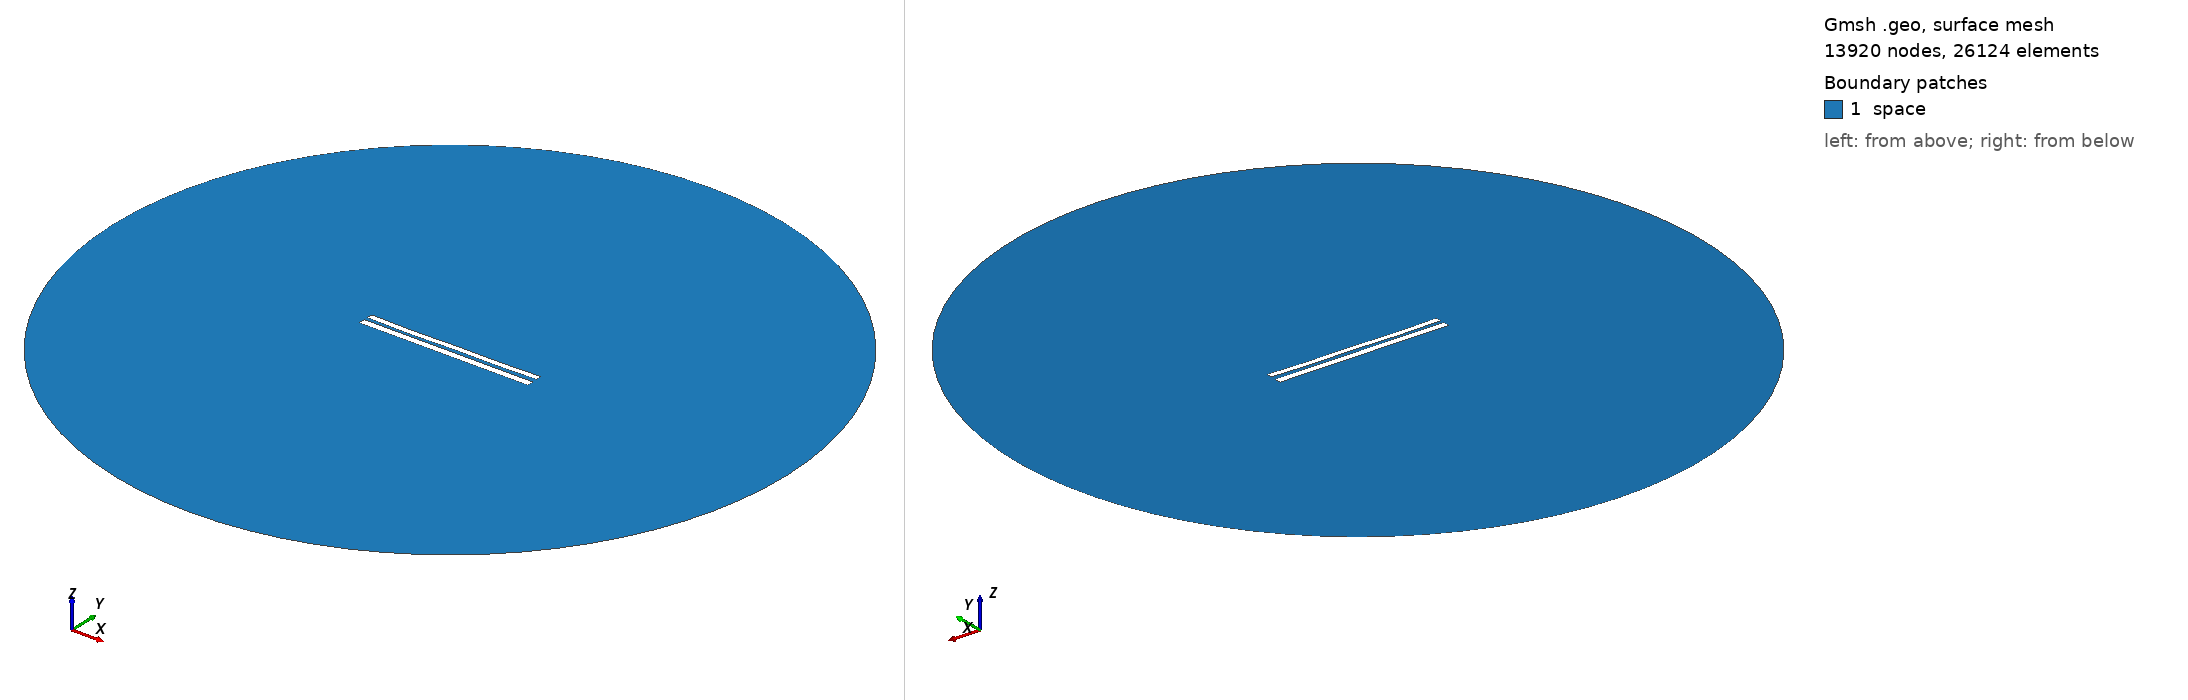

Gmsh geometry script, surface-meshed: 13920 nodes, 26124 surface elements. Boundary patches (legend numbers): 1 space. Left view from above one corner, right view from below the opposite corner. Legend entries are the model's physical surfaces. The drawing asked Gmsh for element sizes between 1% and 20% of the model's largest extent; the script's own settings can give other sizes.

=== 8006.geo (drawn) ===
//---------------------------------------
// Geometry kernel
//---------------------------------------

SetFactory("OpenCASCADE");



//---------------------------------------
// Parameters of the geometry
//---------------------------------------

// Overetch of the upper plate
overetch = 0.25;

// Distance between the plates
distance = 2.0;

// Discretization over the x axis (for the deformation)
nx = 50; 

// Length of the plate
L = 100 - overetch; 

// Number of modes
n = 4; 

// 1st mode coefficient
coeff(1) = 0.15;
beta(1) = 0.596864 * 3.1415926535 / L;

// 2nd mode coefficient
coeff(2) = -0.15;
beta(2) = 1.49418 * 3.1415926535 / L;

// 3rd mode coefficient
coeff(3) = -0.075;
beta(3) = 2.50025 * 3.1415926535 / L;

// 4th mode coefficient
coeff(4) = -0.15;
beta(4) = 3.49999 * 3.1415926535 / L;



//---------------------------------------
// Upper plate (deformed rectangle)
//---------------------------------------

// Coordiantes of the upper plate
xmin = -50;
xmax = 50 - overetch;

// Height of the upper plate
yheight = 4 - 2 * overetch;

// Indexes of the points
UpperID[] = {};
LowerID[] = {};
LeftID[] = {};
RightID[] = {};

// Point index
p = 1;

// Horizontal edges
For i In {1:nx}
    x = xmin + (i-1)*(xmax - xmin)/(nx-1);

    y_bottom = distance / 2 + overetch;
    For j In {1:n}
        C = (Cosh(beta(j)*L) + Cos(beta(j)*L)) / (Sinh(beta(j)*L) + Sin(beta(j)*L));
        y_bottom  = y_bottom + coeff(j) * (Cosh(beta(j)*(x+50)) - Cos(beta(j)*(x+50)) - C * (Sinh(beta(j)*(x+50)) - Sin(beta(j)*(x+50))));
    EndFor

    y_top = y_bottom + yheight;

    Point(p) = {x, y_top, 0, 1.0};
    UpperID[i] = p;
    p = p + 1;

    Point(p) = {x, y_bottom, 0, 1.0};
    LowerID[i] = p;
    p = p + 1;
EndFor

// Create point lists
UpperPts[] = {}; LowerPts[] = {};
For i In {1:nx}
  UpperPts[] += {UpperID[i]};
  LowerPts[] += {LowerID[i]};
EndFor

// Build splines
Spline(1) = {UpperPts[]};
Spline(2) = {LowerPts[]};
Line(3) = {LowerPts[nx-1], UpperPts[nx-1]};
Line(4) = {LowerPts[0], UpperPts[0]};

// Build the plane surface
Curve Loop(1) = {2, 3, -1, -4};
Plane Surface(1) = {1};



//---------------------------------------
// Lower plate (rectangle)
//---------------------------------------

// Vertices
Point(1001) = {-50, -1, 0, 1.0};
Point(1002) = { 50, -1, 0, 1.0};
Point(1003) = { 50,  -5, 0, 1.0};
Point(1004) = {-50,  -5, 0, 1.0};

// Edges
Line(5) = {1001, 1002};
Line(6) = {1002, 1003};
Line(7) = {1003, 1004};
Line(8) = {1004, 1001};

// Plane surface
Line Loop(2) = {5, 6, 7, 8};
Plane Surface(2) = {2}; 



//---------------------------------------
// Outer (fictious) boundary
//---------------------------------------

// Points
Point(1005) = {0, 0, 0};       // Center
Point(1006) = {200, 0, 0};     // Start point
Point(1007) = {0, 200, 0};     // 90 degrees
Point(1008) = {-200, 0, 0};    // 180 degrees
Point(1009) = {0, -200, 0};    // 270 degrees

// Circle arcs (each needs start, center, end)
Circle(9) = {1006, 1005, 1007};
Circle(10) = {1007, 1005, 1008};
Circle(11) = {1008, 1005, 1009};
Circle(12) = {1009, 1005, 1006};

// Plane surface for the entire domain
Curve Loop(3) = {9, 10, 11, 12};
Surface(3) = {3};

// Subtract the plates from the whole domain to obtain the actual domain where we want to solve the equations
BooleanDifference{ Surface{3}; Delete; }{ Surface{1}; Surface{2}; Delete; }




//---------------------------------------
// Transfinite Lines/Curves
//---------------------------------------

// Set the number of points on the boundaries
r = 7;

// Plates
Transfinite Curve {1, 2} = 50*r Using Progression 1;
Transfinite Curve {3, 4} = 2*r Using Progression 1;
Transfinite Line {5, 7} = 50*r Using Progression 1;
Transfinite Line {6, 8} = 2*r Using Progression 1;

// Outer boundary
Transfinite Line {9, 10, 11, 12} = 20 Using Progression 1;



//---------------------------------------
// Physical groups
//---------------------------------------                

// Physical curves (boundaries)
Physical Line("force_segment", 10) = {2};
Physical Line("upper_plate", 11) = {1, 3, 4};
Physical Line("lower_plate", 12) = {5, 6, 7, 8};
Physical Line("boundary", 20) = {9, 10, 11, 12};

// Physical Surfaces
Physical Surface("space", 30) = {3};



//---------------------------------------
// 6. Generate the Mesh
//---------------------------------------

// 2D mesh generation
Mesh 2;
